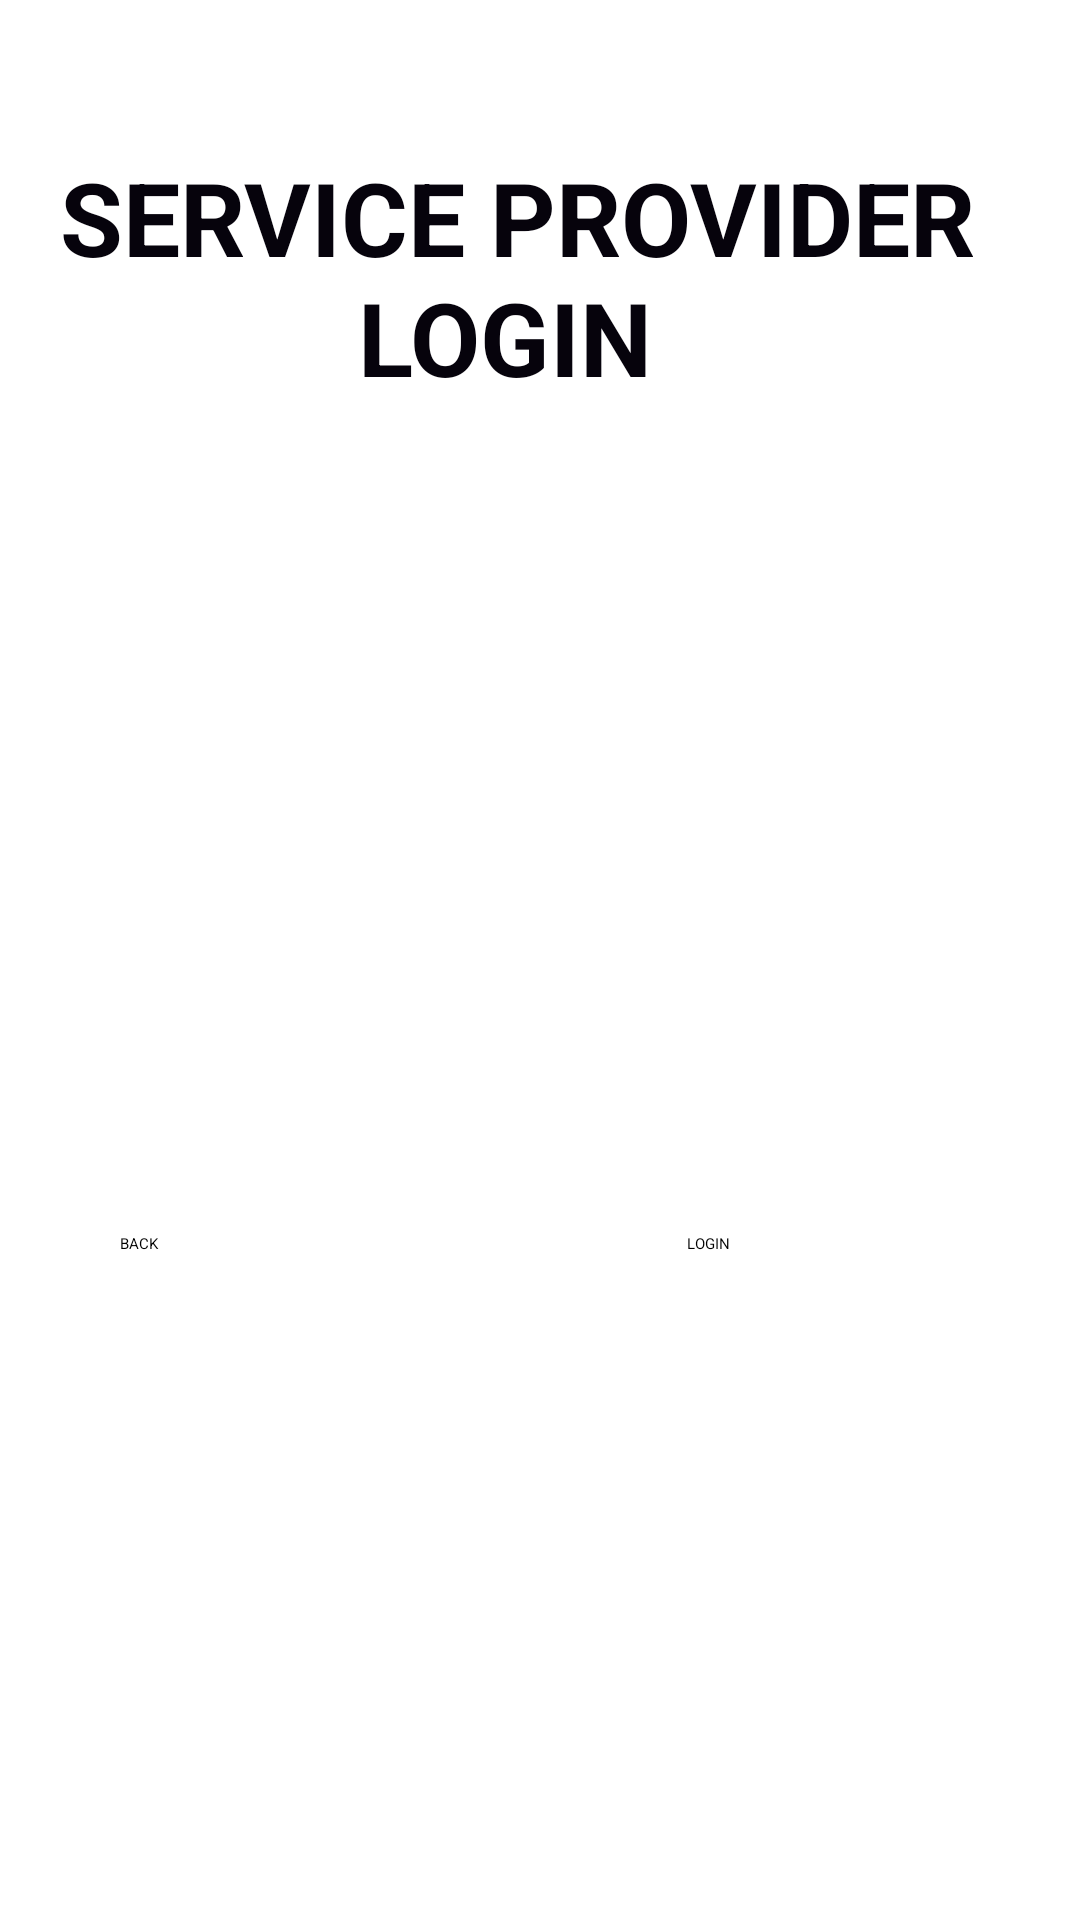

This screen was rendered from an Android layout file. Write that file and the resources it references.
<!-- AndroidManifest.xml: application theme Theme.OnRoadService -->
<!-- res/layout/activity_main_service_plogin.xml -->
<?xml version="1.0" encoding="utf-8"?>
<RelativeLayout xmlns:android="http://schemas.android.com/apk/res/android"
    xmlns:app="http://schemas.android.com/apk/res-auto"
    xmlns:tools="http://schemas.android.com/tools"
    android:layout_width="match_parent"
    android:layout_height="match_parent"
    tools:context=".MainActivityServicePLogin" >

    <ImageView
        android:id="@+id/imageView48sp"
        android:layout_width="match_parent"
        android:layout_height="match_parent"
        android:layout_alignParentEnd="true"
        android:layout_alignParentBottom="true"
        android:layout_marginEnd="17dp"
        android:layout_marginBottom="50dp"
        android:rotation="-90"
        app:srcCompat="@drawable/white" />

    <ImageView
        android:id="@+id/imageView86sp"
        android:layout_width="201dp"
        android:layout_height="408dp"
        android:layout_alignParentEnd="true"
        android:layout_alignParentBottom="true"
        android:layout_marginEnd="210dp"
        android:layout_marginBottom="-25dp"
        app:srcCompat="@drawable/purpbottom" />

    <ImageView
        android:id="@+id/imageView11sp"
        android:layout_width="179dp"
        android:layout_height="wrap_content"
        android:layout_alignParentEnd="true"
        android:layout_alignParentBottom="true"
        android:layout_marginEnd="-16dp"
        android:layout_marginBottom="393dp"
        app:srcCompat="@drawable/purptop" />

    <ImageView
        android:id="@+id/imageView98sp"
        android:layout_width="334dp"
        android:layout_height="wrap_content"
        android:layout_alignParentEnd="true"
        android:layout_alignParentBottom="true"
        android:layout_marginEnd="218dp"
        android:layout_marginBottom="574dp"
        android:rotation="-225"
        app:srcCompat="@drawable/optional" />

    <ImageView
        android:id="@+id/iV88sp"
        android:layout_width="227dp"
        android:layout_height="141dp"
        android:layout_alignParentEnd="true"
        android:layout_alignParentBottom="true"
        android:layout_marginEnd="-15dp"
        android:layout_marginBottom="0dp"
        android:rotation="-225"
        app:srcCompat="@drawable/optional" />


    <EditText
        android:id="@+id/loginmailsp"
        android:layout_width="273dp"
        android:layout_height="wrap_content"
        android:layout_alignParentStart="true"
        android:layout_alignParentTop="true"
        android:layout_alignParentEnd="true"
        android:layout_alignParentBottom="true"
        android:layout_marginStart="103dp"
        android:layout_marginTop="245dp"
        android:layout_marginEnd="35dp"
        android:layout_marginBottom="443dp"
        android:background="@drawable/input_bg"
        android:ems="10"
        android:hint="Email"
        android:inputType="text"
        android:paddingLeft="20dp"
        android:paddingTop="10dp"
        android:paddingRight="10dp"
        android:paddingBottom="10dp"
        android:textAlignment="center" />

    <EditText
        android:id="@+id/sploginpass"
        android:layout_width="269dp"
        android:layout_height="wrap_content"
        android:layout_alignParentStart="true"
        android:layout_alignParentTop="true"
        android:layout_alignParentEnd="true"
        android:layout_alignParentBottom="true"
        android:layout_marginStart="102dp"
        android:layout_marginTop="340dp"
        android:layout_marginEnd="40dp"
        android:layout_marginBottom="348dp"
        android:background="@drawable/input_bg"
        android:ems="10"
        android:hint="Password"
        android:inputType="text"
        android:paddingLeft="20dp"
        android:paddingTop="10dp"
        android:paddingRight="10dp"
        android:paddingBottom="10dp"
        android:textAlignment="center" />


    <Button
        android:id="@+id/sploginsubmit"
        android:layout_width="126dp"
        android:layout_height="wrap_content"
        android:layout_alignParentStart="true"
        android:layout_alignParentEnd="true"
        android:layout_alignParentBottom="true"
        android:layout_marginStart="229dp"
        android:layout_marginEnd="40dp"
        android:layout_marginBottom="222dp"
        android:text="LOGIN"
        app:backgroundTint="#9C27B0" />

    <ImageView
        android:id="@+id/iV25sp"
        android:layout_width="100dp"
        android:layout_height="50dp"
        android:layout_alignParentStart="true"
        android:layout_alignParentEnd="true"
        android:layout_alignParentBottom="true"
        android:layout_marginStart="2dp"
        android:layout_marginEnd="308dp"
        android:layout_marginBottom="434dp"
        app:srcCompat="@drawable/emailnew" />

    <ImageView
        android:id="@+id/imageV28sp"
        android:layout_width="100dp"
        android:layout_height="70dp"
        android:layout_alignParentStart="true"
        android:layout_alignParentEnd="true"
        android:layout_alignParentBottom="true"
        android:layout_marginStart="7dp"
        android:layout_marginEnd="303dp"
        android:layout_marginBottom="335dp"
        app:srcCompat="@drawable/passnew" />

    <TextView
        android:id="@+id/textViewsp"
        android:layout_width="wrap_content"
        android:layout_height="wrap_content"
        android:layout_alignParentEnd="true"
        android:layout_alignParentBottom="true"
        android:layout_marginEnd="24dp"
        android:layout_marginBottom="505dp"
        android:text=" SERVICE PROVIDER LOGIN"
        android:textAlignment="center"
        android:textColor="#06030C"
        android:textSize="34sp"
        android:textStyle="bold" />

    <Button
        android:id="@+id/serviceloginback"
        android:layout_width="126dp"
        android:layout_height="wrap_content"
        android:layout_alignParentStart="true"
        android:layout_alignParentEnd="true"
        android:layout_alignParentBottom="true"
        android:layout_marginStart="40dp"
        android:layout_marginEnd="229dp"
        android:layout_marginBottom="222dp"
        android:text="BACK"
        app:backgroundTint="#9C27B0" />



</RelativeLayout>
<!-- resources referenced by this layout -->
<resources>
  <!-- drawable emailnew: png bitmap (drawable, 36021 bytes) -->
  <!-- drawable input_bg (drawable) -->
  <?xml version="1.0" encoding="utf-8"?>
  <shape xmlns:android="http://schemas.android.com/apk/res/android">
      <stroke android:color="@color/black" android:width="2dp" />
      <corners android:radius="70dp"/>
  </shape>
  <!-- drawable optional: png bitmap (drawable, 42428 bytes) -->
  <!-- drawable passnew: png bitmap (drawable, 48332 bytes) -->
  <!-- drawable purpbottom: jpg bitmap (drawable, 7531 bytes) -->
  <!-- drawable purptop: jpg bitmap (drawable, 8648 bytes) -->
  <style name="Theme.OnRoadService" parent="Theme.MaterialComponents.DayNight.DarkActionBar">
          
          <item name="colorPrimary">@color/purple_200</item>
          <item name="colorPrimaryVariant">@color/purple_700</item>
          <item name="colorOnPrimary">@color/black</item>
          
          <item name="colorSecondary">@color/teal_200</item>
          <item name="colorSecondaryVariant">@color/teal_200</item>
          <item name="colorOnSecondary">@color/black</item>
          
          <item name="android:statusBarColor" tools:targetApi="21">?attr/colorPrimaryVariant</item>
          
      </style>
  <!-- not gathered from this repository: default colours our renderer supplied (Android Studio template values) -->
  <color name="purple_200">#FFBB86FC</color>
  <color name="purple_700">#FF3700B3</color>
  <color name="teal_200">#FF03DAC5</color>
  <color name="black">#FF000000</color>
</resources>
